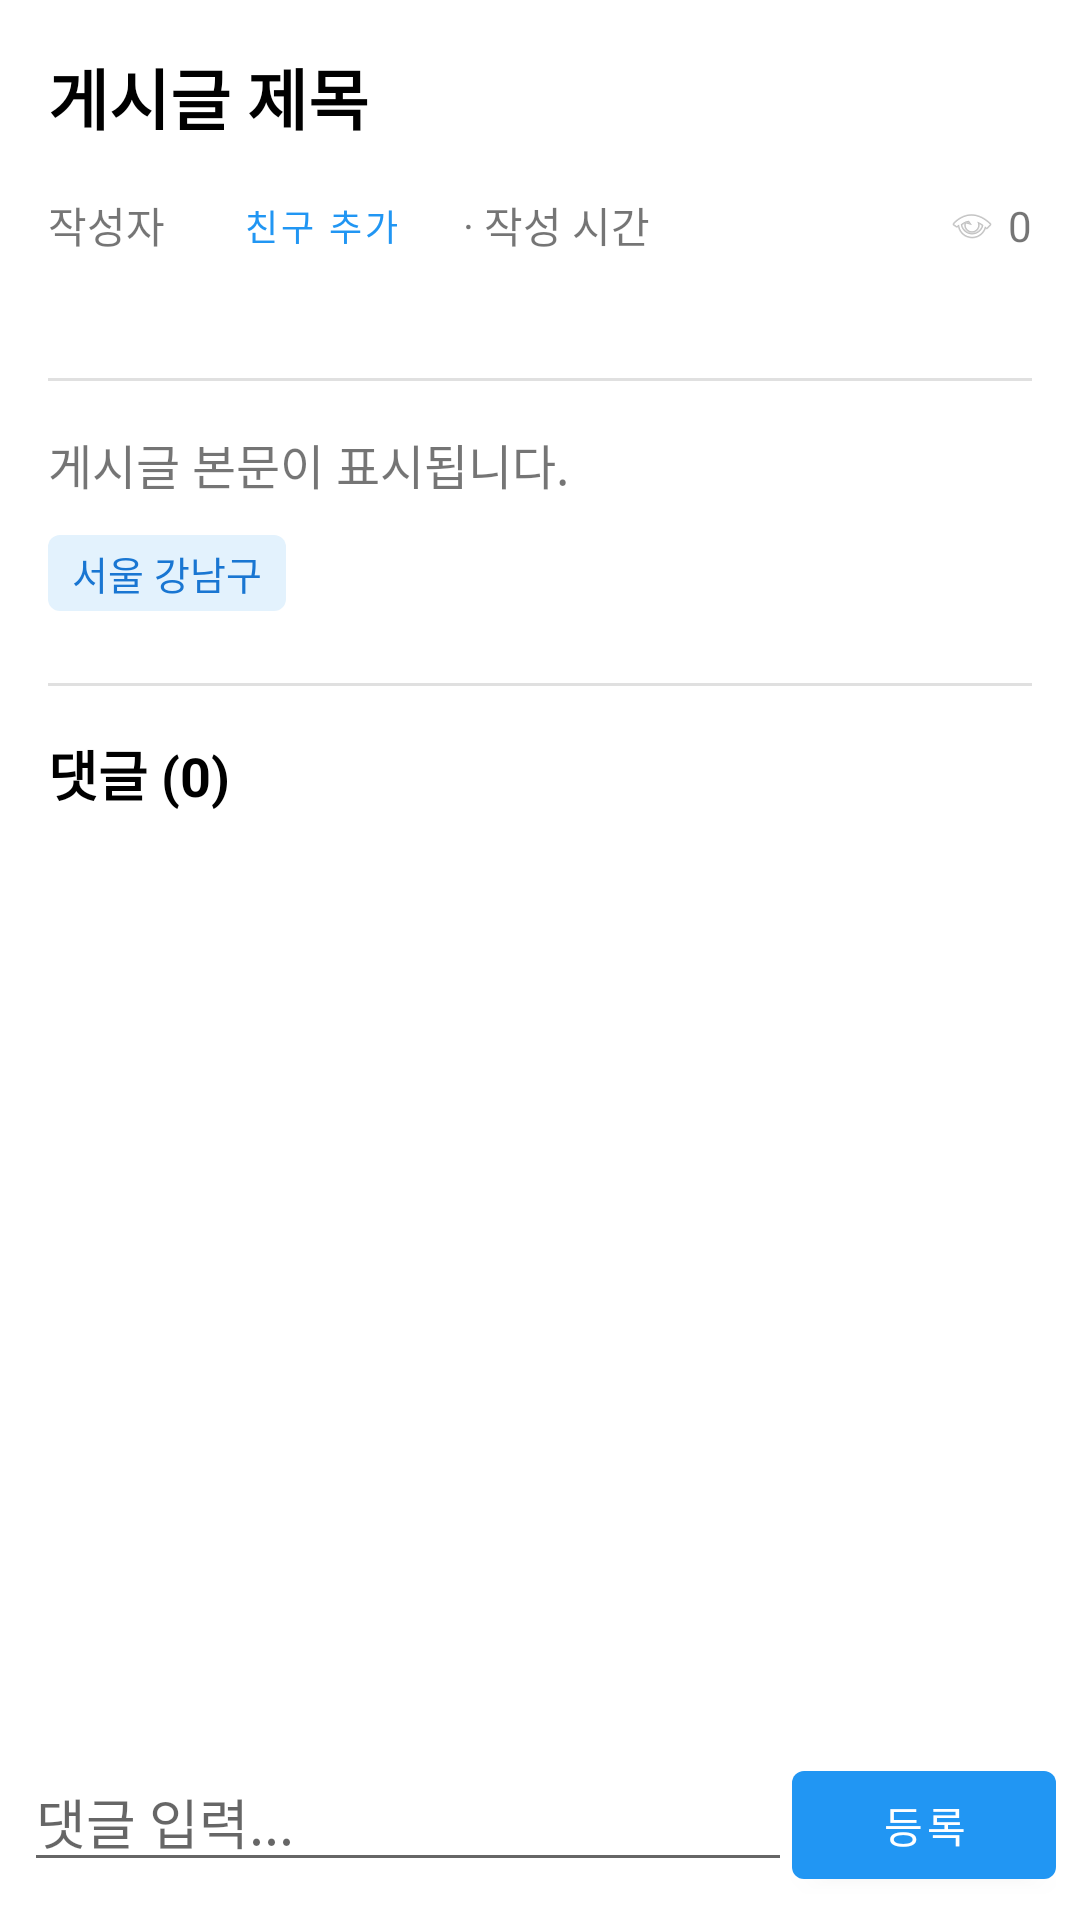

This screen was rendered from an Android layout file. Write that file and the resources it references.
<!-- AndroidManifest.xml: activity theme Theme.SocialMyMap -->
<!-- res/layout/activity_post_detail.xml -->
<?xml version="1.0" encoding="utf-8"?>
<RelativeLayout xmlns:android="http://schemas.android.com/apk/res/android"
    android:layout_width="match_parent"
    android:layout_height="match_parent"
    android:fitsSystemWindows="true">

    <LinearLayout
        android:id="@+id/comment_input_layout"
        android:layout_width="match_parent"
        android:layout_height="wrap_content"
        android:layout_alignParentBottom="true"
        android:orientation="horizontal"
        android:padding="8dp"
        android:background="@android:color/white">

        <EditText
            android:id="@+id/et_comment"
            android:layout_width="0dp"
            android:layout_height="wrap_content"
            android:layout_weight="1"
            android:hint="댓글 입력..." />

        <Button
            android:id="@+id/btn_submit_comment"
            android:layout_width="wrap_content"
            android:layout_height="wrap_content"
            android:text="등록" />
    </LinearLayout>

    <androidx.core.widget.NestedScrollView
        android:layout_width="match_parent"
        android:layout_height="match_parent"
        android:layout_above="@id/comment_input_layout">

        <LinearLayout
            android:layout_width="match_parent"
            android:layout_height="wrap_content"
            android:orientation="vertical"
            android:padding="16dp">

            <TextView
                android:id="@+id/tv_detail_title"
                android:layout_width="wrap_content"
                android:layout_height="wrap_content"
                android:text="게시글 제목"
                android:textSize="22sp"
                android:textStyle="bold"
                android:textColor="@android:color/black" />

            <LinearLayout
                android:layout_width="match_parent"
                android:layout_height="wrap_content"
                android:orientation="horizontal"
                android:layout_marginTop="8dp"
                android:layout_marginBottom="16dp"
                android:gravity="center_vertical">

                <TextView
                    android:id="@+id/tv_detail_author"
                    android:layout_width="wrap_content"
                    android:layout_height="wrap_content"
                    android:text="작성자" />

                <Button
                    android:id="@+id/btn_add_friend"
                    android:layout_width="wrap_content"
                    android:layout_height="wrap_content"
                    android:text="친구 추가"
                    android:textSize="12sp"
                    android:textColor="#2196F3"
                    android:paddingStart="8dp"
                    android:paddingEnd="8dp"
                    android:layout_marginStart="8dp"
                    android:minHeight="0dp"
                    android:background="?attr/selectableItemBackground"/>

                <TextView
                    android:layout_width="wrap_content"
                    android:layout_height="wrap_content"
                    android:text=" · " />

                <TextView
                    android:id="@+id/tv_detail_time"
                    android:layout_width="wrap_content"
                    android:layout_height="wrap_content"
                    android:text="작성 시간" />

                <View
                    android:layout_width="0dp"
                    android:layout_height="0dp"
                    android:layout_weight="1" />

                <ImageView
                    android:layout_width="16dp"
                    android:layout_height="16dp"
                    android:src="@android:drawable/ic_menu_view"
                    android:alpha="0.5" />
                <TextView
                    android:id="@+id/tv_detail_views"
                    android:layout_width="wrap_content"
                    android:layout_height="wrap_content"
                    android:layout_marginStart="4dp"
                    android:text="0" />
            </LinearLayout>

            <View
                android:layout_width="match_parent"
                android:layout_height="1dp"
                android:background="#E0E0E0"
                android:layout_marginTop="16dp"
                android:layout_marginBottom="16dp" />

            <TextView
                android:id="@+id/tv_detail_content"
                android:layout_width="match_parent"
                android:layout_height="wrap_content"
                android:text="게시글 본문이 표시됩니다."
                android:textSize="16sp"
                android:lineSpacingExtra="4dp" />

            <LinearLayout
                android:id="@+id/layout_detail_region"
                android:layout_width="wrap_content"
                android:layout_height="wrap_content"
                android:orientation="horizontal"
                android:layout_marginTop="12dp"
                android:gravity="center_vertical">

                <TextView
                    android:id="@+id/tv_detail_region"
                    android:layout_width="wrap_content"
                    android:layout_height="wrap_content"
                    android:background="@drawable/region_badge_background"
                    android:text="서울 강남구"
                    android:textSize="13sp"
                    android:textColor="#1976D2"/>
            </LinearLayout>

            <View
                android:layout_width="match_parent"
                android:layout_height="1dp"
                android:background="#E0E0E0"
                android:layout_marginTop="24dp"
                android:layout_marginBottom="16dp" />

            <TextView
                android:id="@+id/tv_detail_comment_header"
                android:layout_width="wrap_content"
                android:layout_height="wrap_content"
                android:text="댓글 (0)"
                android:textSize="18sp"
                android:textStyle="bold"
                android:textColor="@android:color/black"
                android:layout_marginBottom="8dp" />

            <androidx.recyclerview.widget.RecyclerView
                android:id="@+id/rv_comments"
                android:layout_width="match_parent"
                android:layout_height="wrap_content" />

        </LinearLayout>
    </androidx.core.widget.NestedScrollView>

</RelativeLayout>
<!-- resources referenced by this layout -->
<resources>
  <!-- drawable region_badge_background (drawable) -->
  <?xml version="1.0" encoding="utf-8"?>
  <shape xmlns:android="http://schemas.android.com/apk/res/android"
      android:shape="rectangle">
      <solid android:color="#E3F2FD"/>
      <corners android:radius="4dp"/>
      <padding
          android:left="8dp"
          android:right="8dp"
          android:top="3dp"
          android:bottom="3dp"/>
  </shape>
  <style name="Theme.SocialMyMap" parent="Theme.MaterialComponents.DayNight.DarkActionBar">
          
          <item name="colorPrimary">@color/blue_500</item>
          <item name="colorPrimaryVariant">@color/blue_700</item>
          <item name="colorOnPrimary">@color/white</item>
          
          <item name="colorSecondary">@color/teal_200</item>
          <item name="colorSecondaryVariant">@color/teal_700</item>
          <item name="colorOnSecondary">@color/black</item>
          
          <item name="android:statusBarColor" tools:targetApi="l">?attr/colorPrimaryVariant</item>
          
  
          
          <item name="android:windowDrawsSystemBarBackgrounds">true</item>
          <item name="android:statusBarColor">@android:color/transparent</item>
          <item name="android:navigationBarColor">@android:color/transparent</item>
          <item name="android:windowLightStatusBar">true</item>
          <item name="android:windowLightNavigationBar" tools:targetApi="o_mr1">true</item>
      </style>
  <color name="blue_500">#2196F3</color>
  <color name="blue_700">#1976D2</color>
  <color name="white">#FFFFFFFF</color>
  <color name="teal_200">#FF03DAC5</color>
  <color name="teal_700">#FF018786</color>
  <color name="black">#FF000000</color>
</resources>
